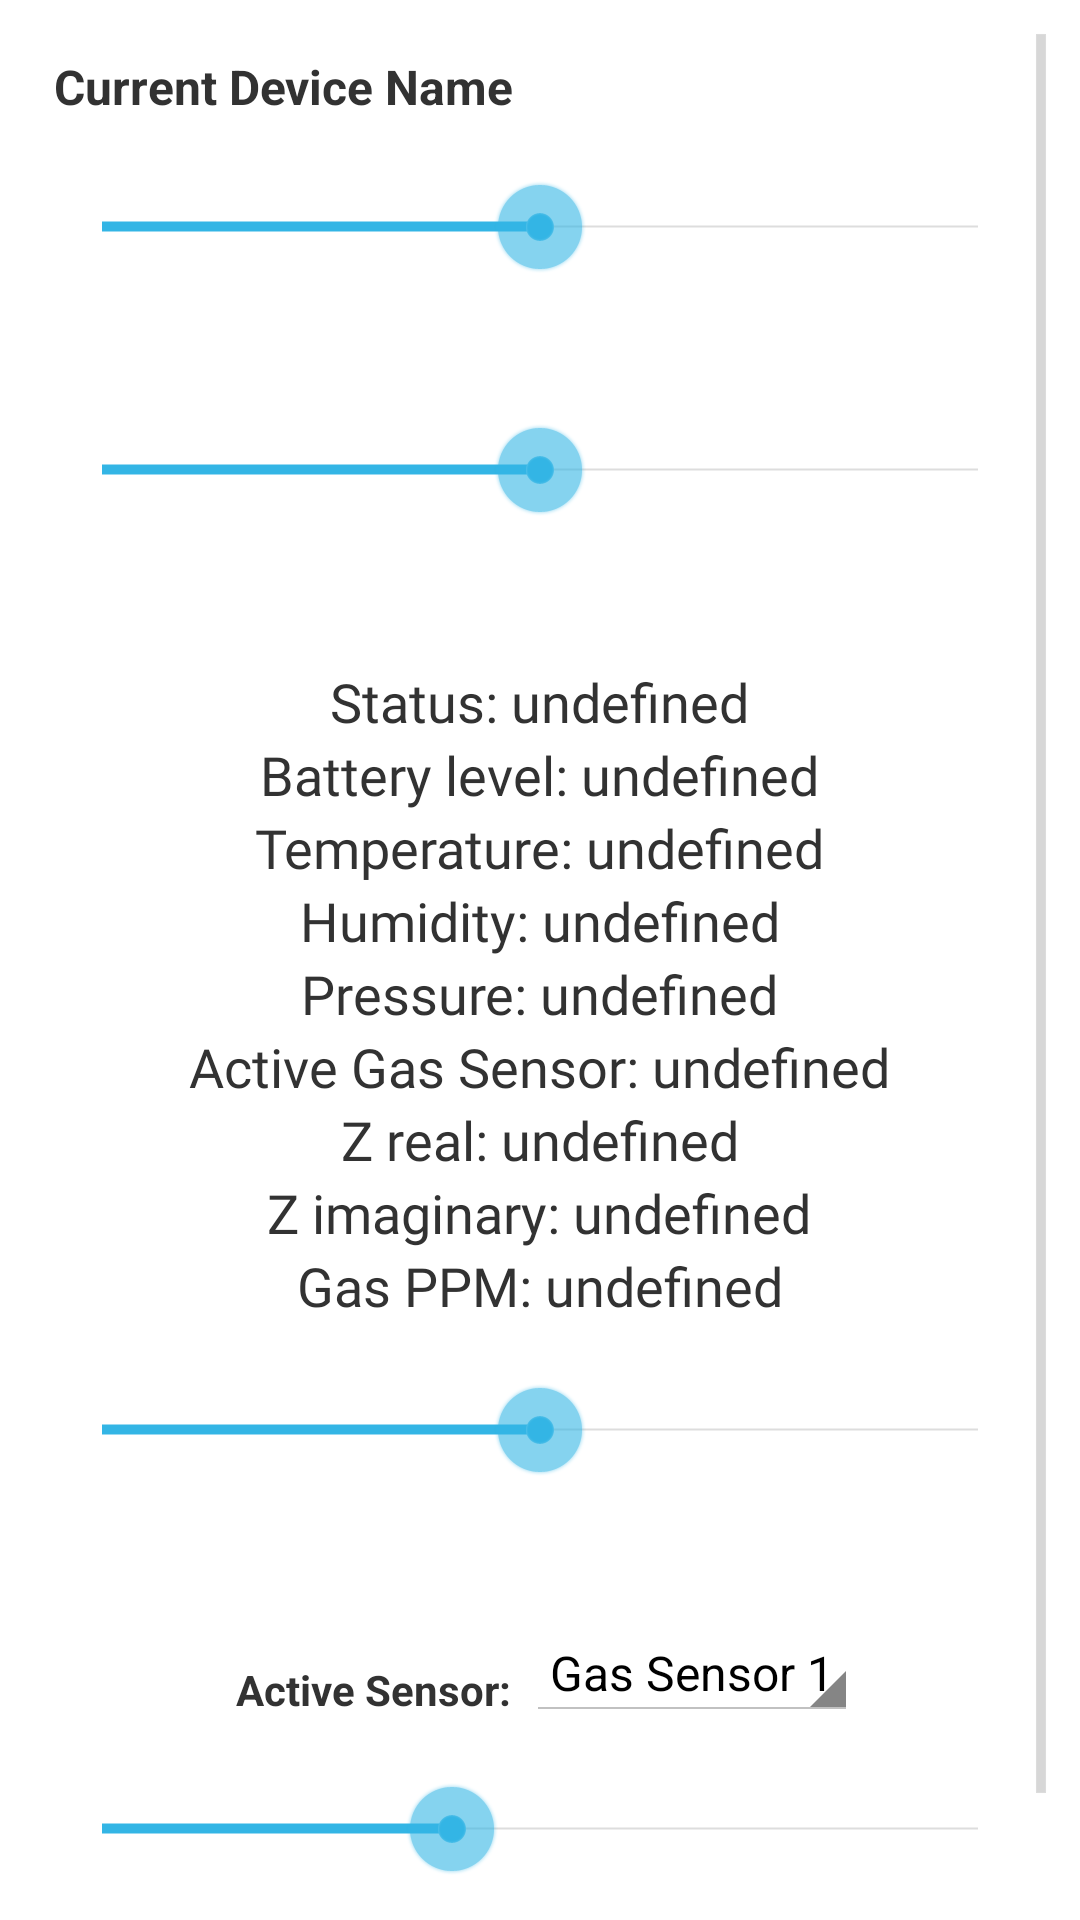

Produce the Android XML layout that renders to this screen, including the resource entries it uses.
<!-- AndroidManifest.xml: application theme android:Theme.Holo.Light.DarkActionBar -->
<!-- res/layout/fragment_tab_gas_device.xml -->
<LinearLayout xmlns:android="http://schemas.android.com/apk/res/android"
    xmlns:tools="http://schemas.android.com/tools"
    android:layout_width="match_parent"
    android:layout_height="wrap_content"
    xmlns:gauge="http://schemas.android.com/apk/res-auto"
    android:orientation="vertical">

    <ScrollView xmlns:android="http://schemas.android.com/apk/res/android"
        android:layout_marginStart="8dp"
        android:layout_marginTop="8dp"
        android:layout_marginEnd="8dp"
        android:layout_marginBottom="8dp"
        android:layout_width="match_parent"
        android:layout_height="match_parent">

        <LinearLayout
            android:id="@+id/collapsibleContainer1"
            android:layout_width="match_parent"
            android:layout_height="match_parent"
            android:orientation="vertical">


            <TextView
                android:id="@+id/deviceNameView"
                android:layout_width="wrap_content"
                android:layout_height="wrap_content"
                android:layout_margin="10dp"
                android:textSize="16dp"
                android:textStyle="bold"
                android:text="Current Device Name" />

            <LinearLayout
                android:id="@+id/sampleRateLayout"
                android:layout_width="match_parent"
                android:layout_height="wrap_content"
                android:layout_margin="10dp"
                android:orientation="vertical">

                <SeekBar
                    android:id="@+id/sampleRateBar"
                    android:layout_width="match_parent"
                    android:layout_height="wrap_content"
                    android:max="100"
                    android:progress="50" />

                <TextView
                    android:id="@+id/sampleRateView"
                    android:layout_width="wrap_content"
                    android:layout_height="wrap_content"
                    android:layout_margin="5dp"
                    android:textStyle="bold" />

            </LinearLayout>

            <LinearLayout
                android:id="@+id/frequency_bar_layout"
                android:layout_width="match_parent"
                android:layout_height="wrap_content"
                android:layout_margin="10dp"
                android:orientation="vertical">

                <SeekBar
                    android:id="@+id/frequency_bar"
                    android:layout_width="match_parent"
                    android:layout_height="wrap_content"
                    android:max="100"
                    android:progress="50" />

                <TextView
                    android:id="@+id/frequency_bar_text"
                    android:layout_width="wrap_content"
                    android:layout_height="wrap_content"
                    android:layout_margin="5dp"
                    android:textStyle="bold" />

            </LinearLayout>

            <LinearLayout
                android:id="@+id/main_information_display"
                android:layout_width="match_parent"
                android:layout_height="wrap_content"
                android:layout_margin="10dp"
                android:orientation="vertical">


                <TextView
                    android:id="@+id/gas_sensor_status"
                    android:layout_width="wrap_content"
                    android:layout_height="wrap_content"
                    android:layout_gravity="center"
                    android:fontFamily="@font/geinspirasansfamily"
                    android:text="Status: undefined"
                    android:textSize="18sp" />

                <TextView
                    android:id="@id/battery_level"
                    android:layout_width="wrap_content"
                    android:layout_height="wrap_content"
                    android:layout_gravity="center"
                    android:fontFamily="@font/geinspirasansfamily"
                    android:text="Battery level: undefined"
                    android:textSize="18sp" />

                <TextView
                    android:id="@id/temperature"
                    android:layout_width="wrap_content"
                    android:layout_height="wrap_content"
                    android:layout_gravity="center"
                    android:fontFamily="@font/geinspirasansfamily"
                    android:text="Temperature: undefined"
                    android:textSize="18sp" />

                <TextView
                    android:id="@id/humidity"
                    android:layout_width="wrap_content"
                    android:layout_height="wrap_content"
                    android:layout_gravity="center"
                    android:fontFamily="@font/geinspirasansfamily"
                    android:text="Humidity: undefined"
                    android:textSize="18sp" />

                <TextView
                    android:id="@id/pressure"
                    android:layout_width="wrap_content"
                    android:layout_height="wrap_content"
                    android:layout_gravity="center"
                    android:fontFamily="@font/geinspirasansfamily"
                    android:text="Pressure: undefined"
                    android:textSize="18sp" />

                <TextView
                    android:id="@id/active_gas_sensor"
                    android:layout_width="wrap_content"
                    android:layout_height="wrap_content"
                    android:layout_gravity="center"
                    android:fontFamily="@font/geinspirasansfamily"
                    android:text="Active Gas Sensor: undefined"
                    android:textSize="18sp" />

                <TextView
                    android:id="@id/z_real"
                    android:layout_width="wrap_content"
                    android:layout_height="wrap_content"
                    android:layout_gravity="center"
                    android:fontFamily="@font/geinspirasansfamily"
                    android:text="Z real: undefined"
                    android:textSize="18sp" />

                <TextView
                    android:id="@id/z_imaginary"
                    android:layout_width="wrap_content"
                    android:layout_height="wrap_content"
                    android:layout_gravity="center"
                    android:fontFamily="@font/geinspirasansfamily"
                    android:text="Z imaginary: undefined"
                    android:textSize="18sp" />

                <TextView
                    android:id="@id/gas_ppm"
                    android:layout_width="wrap_content"
                    android:layout_height="wrap_content"
                    android:layout_gravity="center"
                    android:fontFamily="@font/geinspirasansfamily"
                    android:text="Gas PPM: undefined"
                    android:textSize="18sp" />
            </LinearLayout>


            <LinearLayout
                android:layout_width="match_parent"
                android:layout_height="wrap_content"
                android:layout_margin="10dp"
                android:orientation="vertical">

                <SeekBar
                    android:id="@+id/logThresholdBar"
                    android:layout_width="match_parent"
                    android:layout_height="wrap_content"
                    android:max="100"
                    android:progress="50" />

                <TextView
                    android:id="@+id/logThresholdView"
                    android:layout_width="wrap_content"
                    android:layout_height="wrap_content"
                    android:layout_margin="5dp"
                    android:textStyle="bold"/>

            </LinearLayout>

            <LinearLayout
                android:id="@+id/gas_sensor_dropdown_layout"
                android:layout_width="wrap_content"
                android:layout_height="wrap_content"
                android:layout_margin="10dp"
                android:layout_gravity="center"
                android:orientation="horizontal">

                <TextView
                    android:id="@+id/gas_sensor_dropdown_message"
                    android:layout_width="wrap_content"
                    android:layout_height="wrap_content"
                    android:layout_margin="5dp"
                    android:text="@string/gas_sensor_dropdown_message"
                    android:textStyle="bold"/>

                <Spinner
                    android:id="@+id/gas_sensor_dropdown"
                    android:layout_width="wrap_content"
                    android:layout_height="wrap_content"
                    android:entries="@array/gas_sensor_options"
                    android:prompt="@string/enable_sensors_dropdown" />

            </LinearLayout>

            <LinearLayout
                android:id="@+id/num_sensors_bar_layout"
                android:layout_width="match_parent"
                android:layout_height="wrap_content"
                android:layout_margin="10dp"
                android:orientation="vertical">

                <SeekBar
                    android:id="@+id/num_sensors_bar"
                    android:layout_width="match_parent"
                    android:layout_height="wrap_content"
                    android:max="10"
                    android:progress="4" />

                <TextView
                    android:id="@+id/num_sensors_bar_text"
                    android:layout_width="wrap_content"
                    android:layout_height="wrap_content"
                    android:layout_margin="5dp"
                    android:textStyle="bold"/>

            </LinearLayout>


        </LinearLayout>

    </ScrollView>

</LinearLayout>
<!-- resources referenced by this layout -->
<resources>
  <string-array name="gas_sensor_options">
          <item>Gas Sensor 1</item>
          <item>Gas Sensor 2</item>
          <item>Gas Sensor 3</item>
          <item>Gas Sensor 4</item>
      </string-array>
  <string name="enable_sensors_dropdown">Enable Sensor</string>
  <string name="gas_sensor_dropdown_message">Active Sensor: </string>
</resources>
